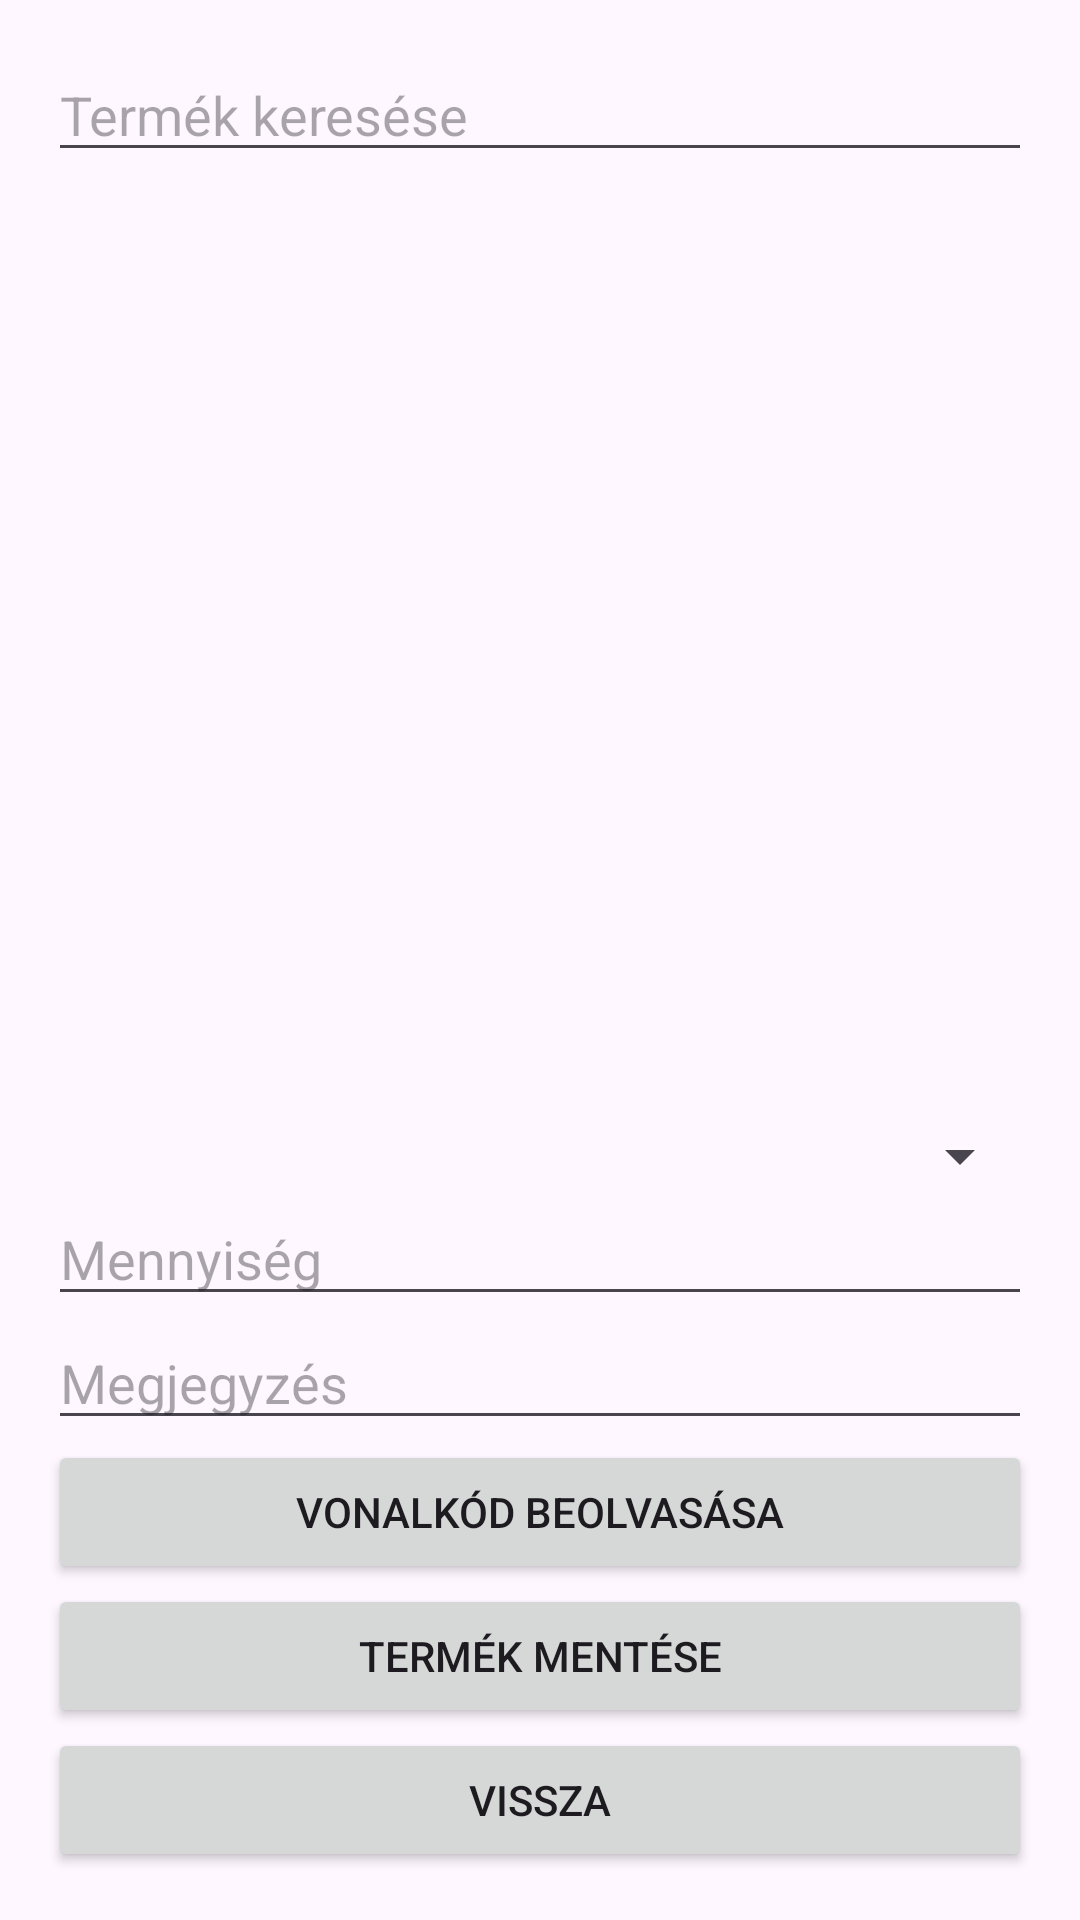

The Android layout XML behind this screen, and the referenced resources:
<!-- AndroidManifest.xml: application theme Theme.FoodApplication -->
<!-- res/layout/activity_product_selection.xml -->
<LinearLayout xmlns:android="http://schemas.android.com/apk/res/android"
    android:layout_width="match_parent"
    android:layout_height="match_parent"
    android:orientation="vertical"
    android:padding="16dp">

    <EditText
        android:id="@+id/searchEditText"
        android:layout_width="match_parent"
        android:layout_height="wrap_content"
        android:hint="Termék keresése" />

    <ListView
        android:id="@+id/productListView"
        android:layout_width="match_parent"
        android:layout_height="wrap_content"
        android:layout_weight="1" />

    <Spinner
        android:id="@+id/unitSpinner"
        android:layout_width="match_parent"
        android:layout_height="wrap_content" />

    <EditText
        android:id="@+id/quantityEditText"
        android:layout_width="match_parent"
        android:layout_height="wrap_content"
        android:hint="Mennyiség"
        android:inputType="number" />

    <EditText
        android:id="@+id/commentEditText"
        android:layout_width="match_parent"
        android:layout_height="wrap_content"
        android:hint="Megjegyzés" />

    <Button
        android:id="@+id/scanBarcodeButton"
        android:layout_width="match_parent"
        android:layout_height="wrap_content"
        android:text="Vonalkód beolvasása" />

    <Button
        android:id="@+id/saveButton"
        android:layout_width="match_parent"
        android:layout_height="wrap_content"
        android:text="Termék mentése" />

    <Button
        android:id="@+id/cancelButton"
        android:layout_width="match_parent"
        android:layout_height="wrap_content"
        android:text="Vissza" />
</LinearLayout>
<!-- resources referenced by this layout -->
<resources>
  <style name="Theme.FoodApplication" parent="Base.Theme.FoodApplication" />
  <style name="Base.Theme.FoodApplication" parent="Theme.Material3.DayNight.NoActionBar">
          <item name="colorPrimary">@color/primaryColor</item>
          <item name="colorPrimaryVariant">@color/primaryColor</item>
          <item name="colorOnPrimary">@android:color/white</item>
      </style>
  <color name="primaryColor">#3B5998</color>
</resources>
